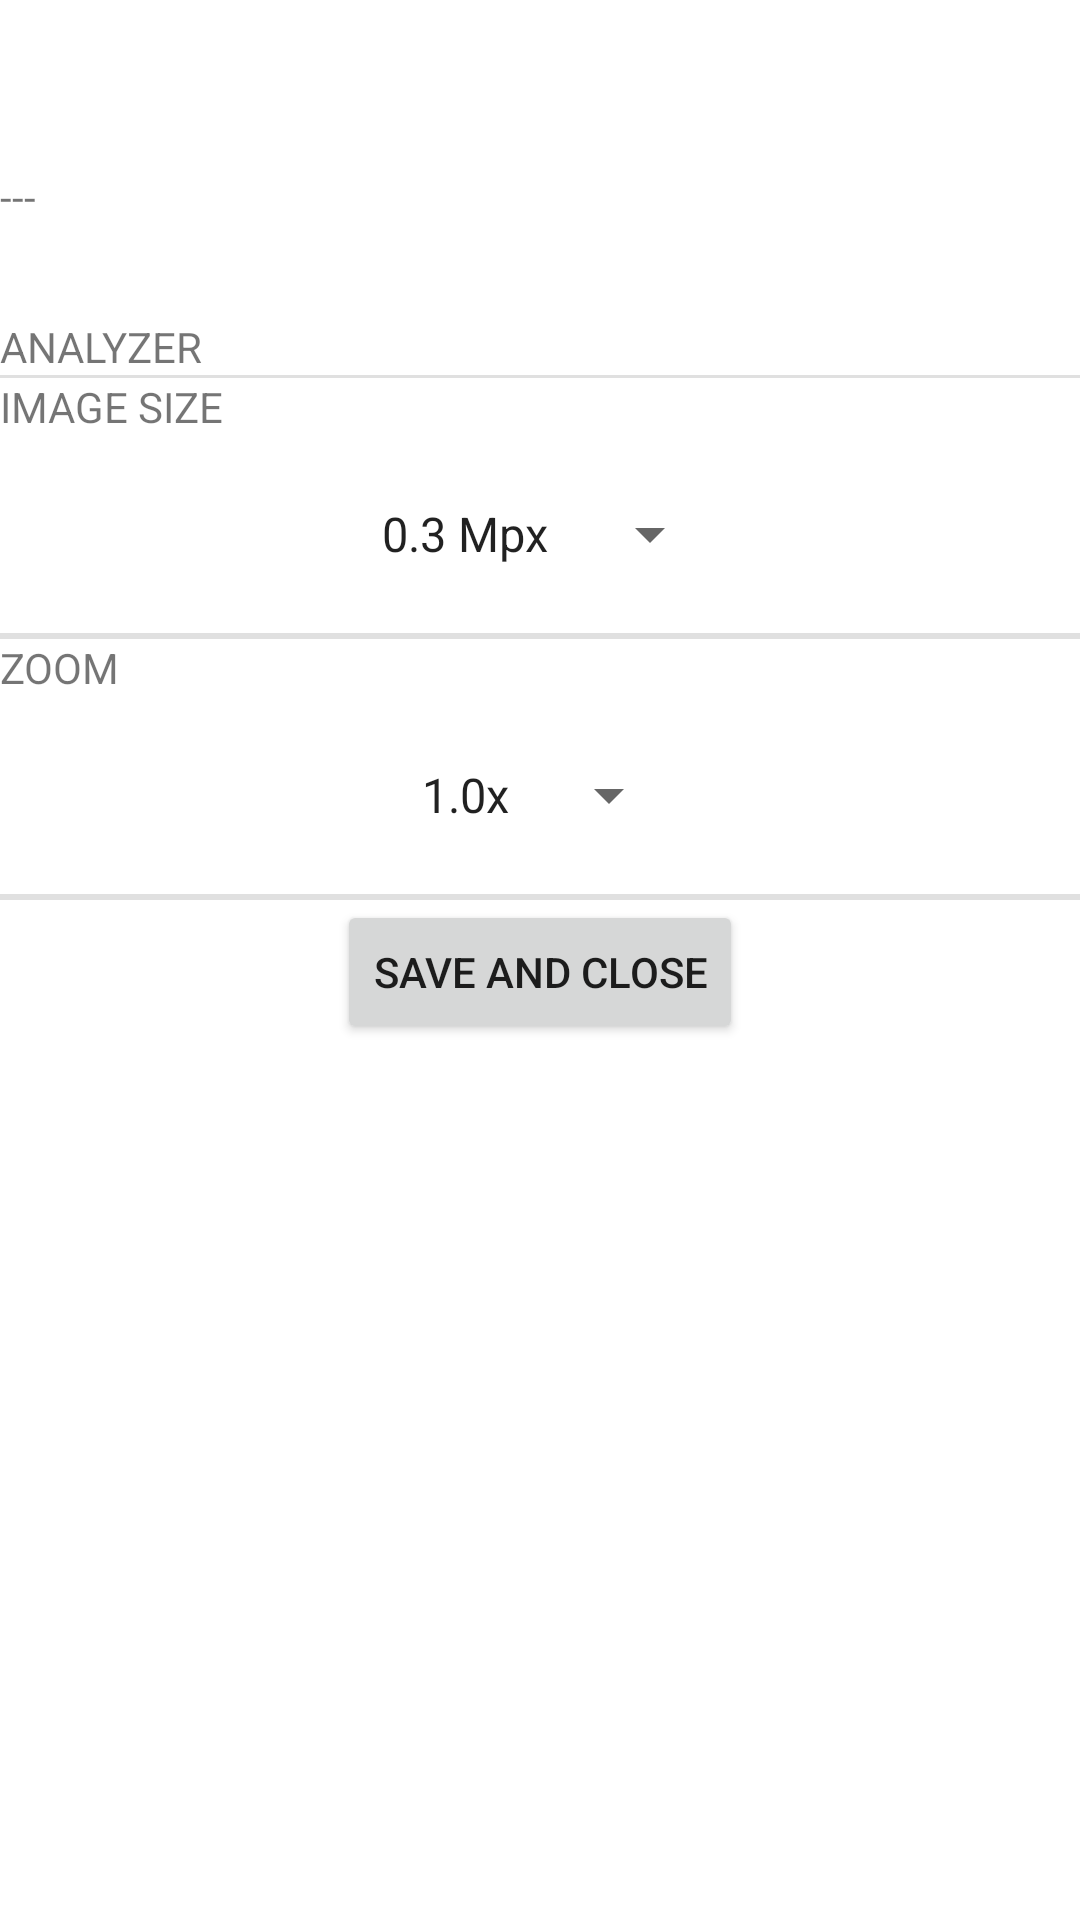

Reconstruct the res/layout file that produces this screen, plus the resources it refers to.
<!-- AndroidManifest.xml: application theme Theme.AIDCWORKSHOPETA -->
<!-- res/layout/activity_settings.xml -->
<?xml version="1.0" encoding="utf-8"?>
<LinearLayout xmlns:android="http://schemas.android.com/apk/res/android"
    android:layout_width="match_parent"
    android:layout_height="wrap_content"
    android:fitsSystemWindows="true"
    android:orientation="vertical"
    android:paddingTop="?attr/actionBarSize">

    <TextView
        android:layout_width="match_parent"
        android:layout_height="50dp"
        android:text="---" />

    <TextView
        android:layout_width="match_parent"
        android:layout_height="wrap_content"
        android:text="ANALYZER" />

    <ToggleButton
        android:id="@+id/toggleAnalyzerMode"
        android:layout_width="match_parent"
        android:layout_height="66dp"
        android:textOff="ML Kit Analyzer"
        android:textOn="ZEBRA EntityTracker"
        android:visibility="gone" />

    <View
        android:layout_width="match_parent"
        android:layout_height="1dp"
        android:background="?android:attr/listDivider" />

    <TextView
        android:layout_width="match_parent"
        android:layout_height="wrap_content"
        android:text="IMAGE SIZE" />

    <Spinner
        android:id="@+id/spinnerIMAGESIZE"
        android:layout_width="wrap_content"
        android:layout_height="66dp"
        android:layout_gravity="center"
        android:entries="@array/image_size_items" />

    <View
        android:layout_width="match_parent"
        android:layout_height="1dp"
        android:background="?android:attr/listDivider" />

    <TextView
        android:layout_width="match_parent"
        android:layout_height="wrap_content"
        android:text="SCENE"
        android:visibility="gone" />

    <Spinner
        android:id="@+id/spinnerSCENE"
        android:layout_width="wrap_content"
        android:layout_height="66dp"
        android:layout_gravity="center"
        android:entries="@array/scene_items"
        android:visibility="gone" />

    <View
        android:layout_width="match_parent"
        android:layout_height="1dp"
        android:background="?android:attr/listDivider" />

    <TextView
        android:layout_width="match_parent"
        android:layout_height="wrap_content"
        android:text="ZOOM" />

    <Spinner
        android:id="@+id/spinnerZOOM"
        android:layout_width="wrap_content"
        android:layout_height="66dp"
        android:layout_gravity="center"
        android:entries="@array/zoom_items" />

    <View
        android:layout_width="match_parent"
        android:layout_height="1dp"
        android:background="?android:attr/listDivider" />

    <TextView
        android:layout_width="match_parent"
        android:layout_height="wrap_content"
        android:text="BARCODES TO HIGHLIGHT"
        android:visibility="gone" />

    <Button
        android:layout_width="wrap_content"
        android:layout_height="wrap_content"
        android:layout_gravity="right"
        android:onClick="onClickbtnCANCELLIST"
        android:text="CLEAR LIST"
        android:visibility="gone" />

    <TextView
        android:id="@+id/tvBARCODESTOHIGHLIGHT"
        android:layout_width="match_parent"
        android:layout_height="wrap_content"
        android:text=""
        android:visibility="gone" />

    <View
        android:layout_width="match_parent"
        android:layout_height="1dp"
        android:background="?android:attr/listDivider" />

    <Button
        android:layout_width="wrap_content"
        android:layout_height="wrap_content"
        android:layout_gravity="center"
        android:onClick="onClickbtn_SUBMIT"
        android:text="SAVE AND CLOSE" />

</LinearLayout>
<!-- resources referenced by this layout -->
<resources>
  <string-array name="image_size_items">
          <item>0.3 Mpx</item>
          <item>2 Mpx</item>
          <item>3 Mpx</item>
          <item>5 Mpx</item>
      </string-array>
  <string-array name="scene_items">
          <item>STEADYPHOTO</item>
          <item>ACTION</item>
          <item>SPORTS</item>
          <item>BARCODE</item>
      </string-array>
  <string-array name="zoom_items">
          <item>1.0x</item>
          <item>1.5x</item>
          <item>2.0x</item>
          <item>3.0x</item>
          <item>5.0x</item>
      </string-array>
  <style name="Theme.AIDCWORKSHOPETA" parent="Theme.MaterialComponents.DayNight.DarkActionBar">
          
          <item name="colorPrimary">@color/purple_500</item>
          <item name="colorPrimaryVariant">@color/purple_700</item>
          <item name="colorOnPrimary">@color/white</item>
          
          <item name="colorSecondary">@color/teal_200</item>
          <item name="colorSecondaryVariant">@color/teal_700</item>
          <item name="colorOnSecondary">@color/black</item>
          
          <item name="android:statusBarColor">?attr/colorPrimaryVariant</item>
          
      </style>
  <!-- not gathered from this repository: default colours our renderer supplied (Android Studio template values) -->
  <color name="purple_500">#FF6200EE</color>
  <color name="purple_700">#FF3700B3</color>
  <color name="teal_200">#FF03DAC5</color>
  <color name="teal_700">#FF018786</color>
  <color name="black">#FF000000</color>
  <color name="white">#FFFFFFFF</color>
</resources>
